The GitHub repository DEMACARTI/Code_on_track contains a labelled image folder "railway_defect_dataset" with 5 categories: broken, crack, damaged, normal, rust. Examples follow, each with its label.

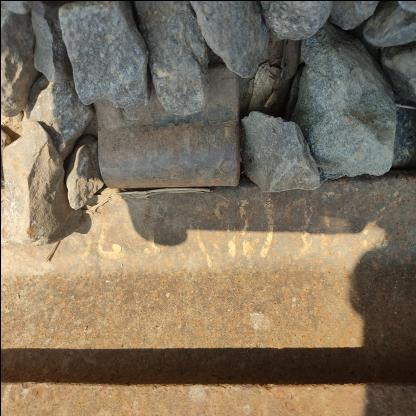
Label: damaged

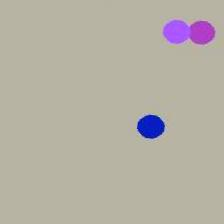
Label: rust

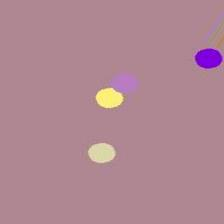
Label: rust

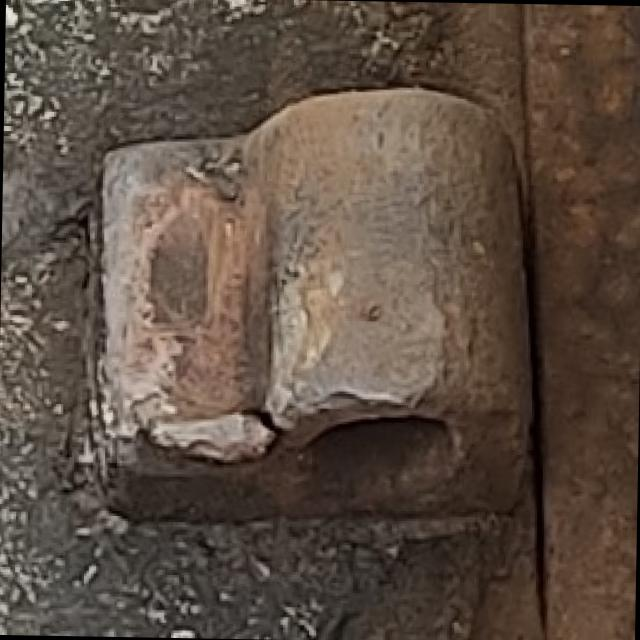
Label: normal

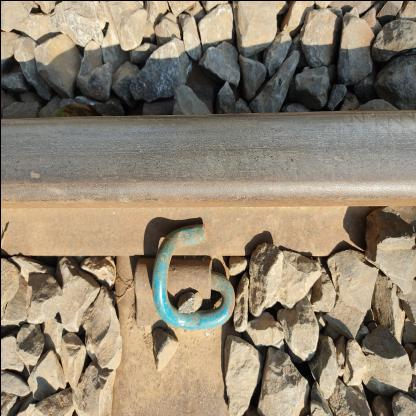
Label: damaged

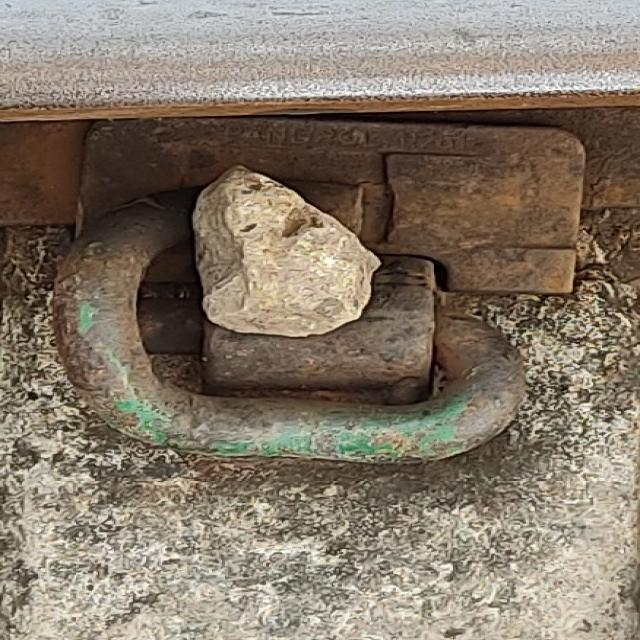
Label: normal
